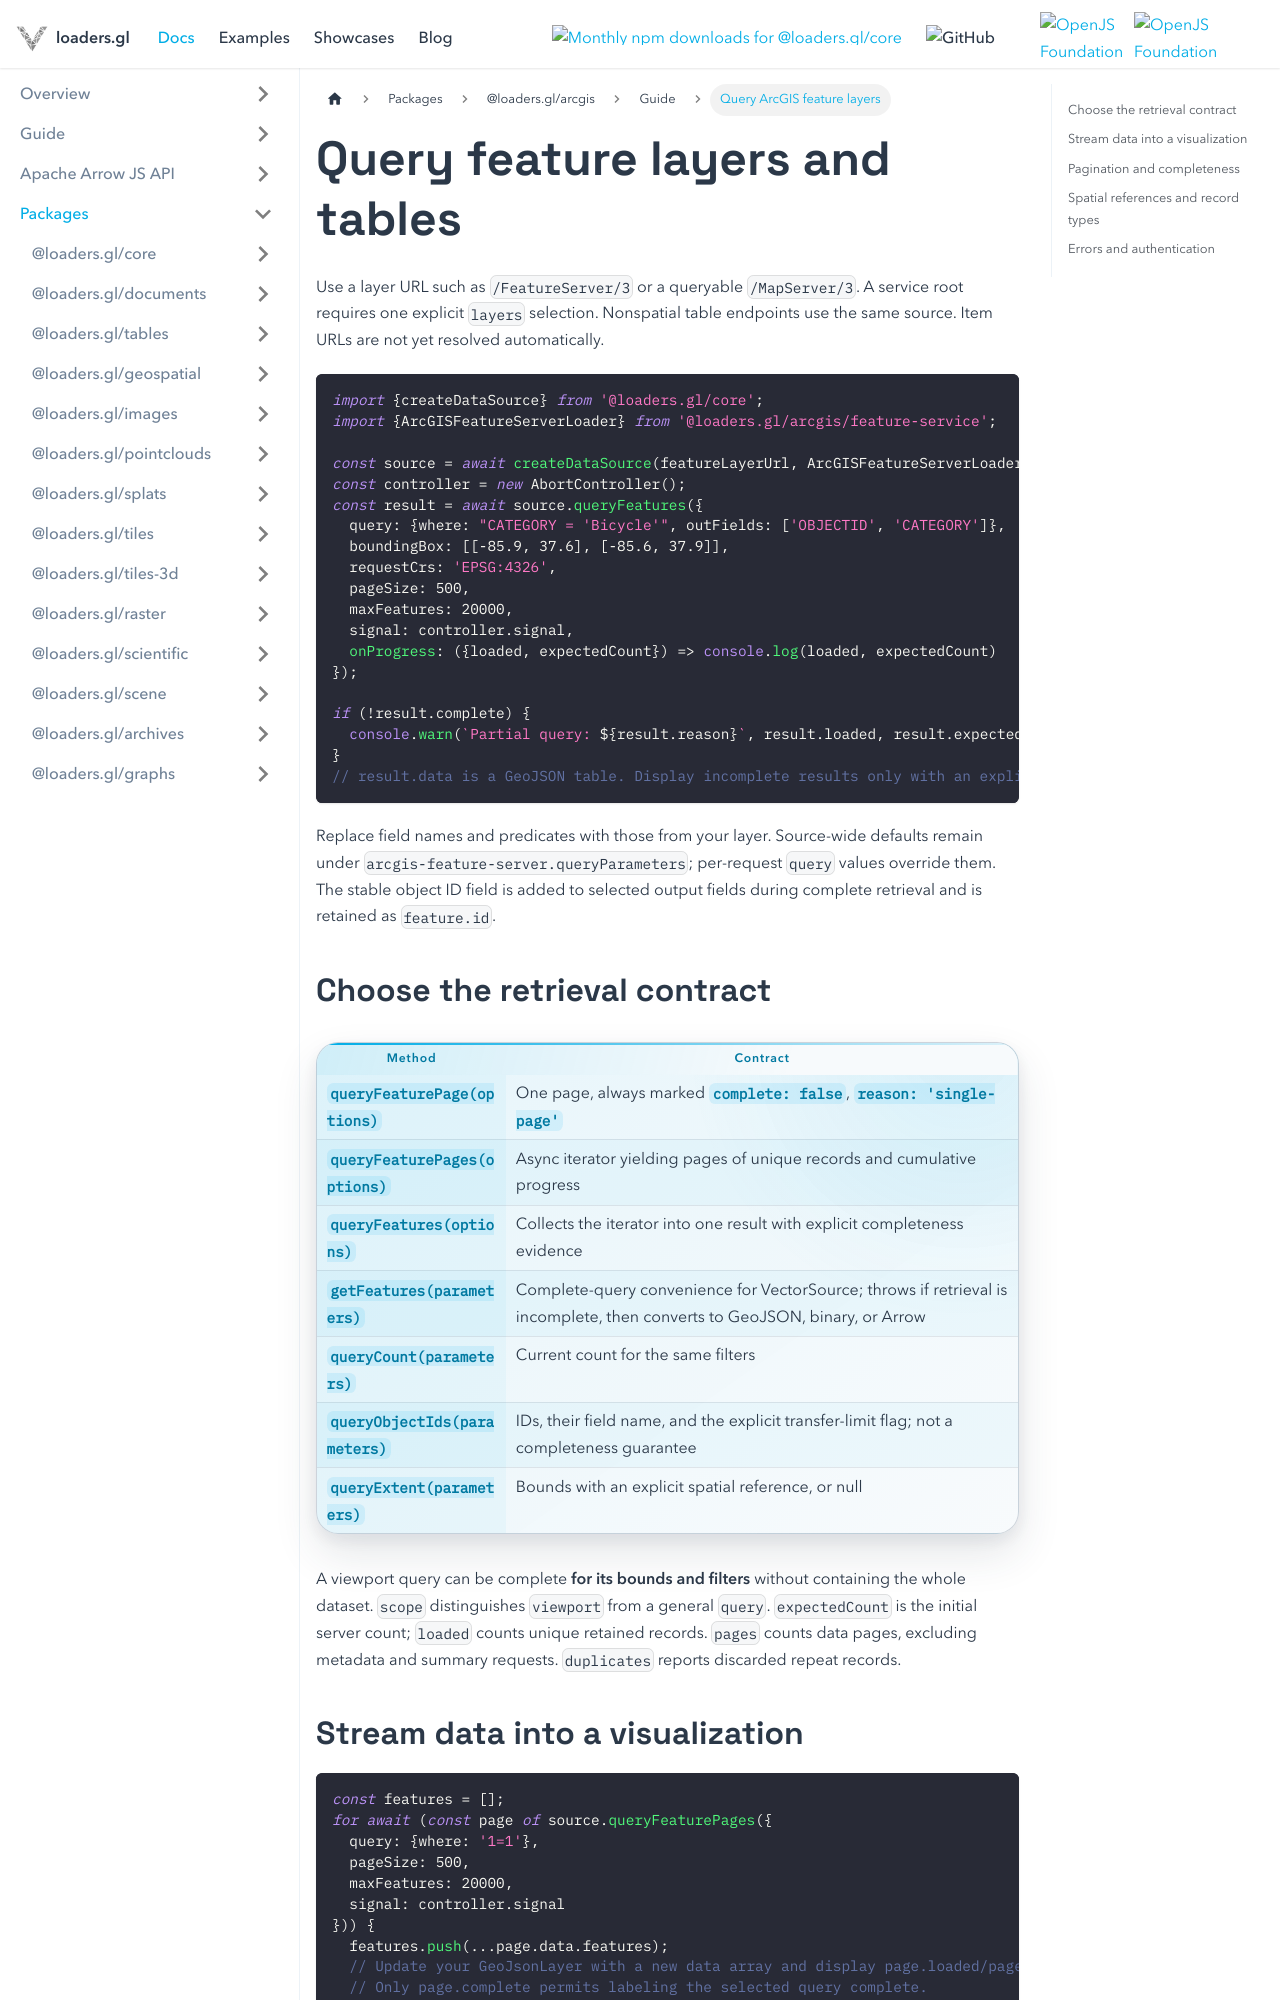

repository: visgl/loaders.gl · page: docs/developer-guide/arcgis/feature-layers.html · generator: docusaurus

---
title: Query ArcGIS feature layers
description: Retrieve complete bounded queries, stream pages, inspect completeness, and retain nonspatial records.
---

# Query feature layers and tables

Use a layer URL such as `/FeatureServer/3` or a queryable `/MapServer/3`. A service root requires
one explicit `layers` selection. Nonspatial table endpoints use the same source. Item URLs are not
yet resolved automatically.

```ts
import {createDataSource} from '@loaders.gl/core';
import {ArcGISFeatureServerLoader} from '@loaders.gl/arcgis/feature-service';

const source = await createDataSource(featureLayerUrl, ArcGISFeatureServerLoader);
const controller = new AbortController();
const result = await source.queryFeatures({
  query: {where: "CATEGORY = 'Bicycle'", outFields: ['OBJECTID', 'CATEGORY']},
  boundingBox: [[-85.9, 37.6], [-85.6, 37.9]],
  requestCrs: 'EPSG:4326',
  pageSize: 500,
  maxFeatures: 20000,
  signal: controller.signal,
  onProgress: ({loaded, expectedCount}) => console.log(loaded, expectedCount)
});

if (!result.complete) {
  console.warn(`Partial query: ${result.reason}`, result.loaded, result.expectedCount);
}
// result.data is a GeoJSON table. Display incomplete results only with an explicit label.
```

Replace field names and predicates with those from your layer. Source-wide defaults remain under
`arcgis-feature-server.queryParameters`; per-request `query` values override them. The stable object
ID field is added to selected output fields during complete retrieval and is retained as `feature.id`.

## Choose the retrieval contract

| Method | Contract |
| --- | --- |
| `queryFeaturePage(options)` | One page, always marked `complete: false`, `reason: 'single-page'` |
| `queryFeaturePages(options)` | Async iterator yielding pages of unique records and cumulative progress |
| `queryFeatures(options)` | Collects the iterator into one result with explicit completeness evidence |
| `getFeatures(parameters)` | Complete-query convenience for VectorSource; throws if retrieval is incomplete, then converts to GeoJSON, binary, or Arrow |
| `queryCount(parameters)` | Current count for the same filters |
| `queryObjectIds(parameters)` | IDs, their field name, and the explicit transfer-limit flag; not a completeness guarantee |
| `queryExtent(parameters)` | Bounds with an explicit spatial reference, or null |

A viewport query can be complete **for its bounds and filters** without containing the whole dataset.
`scope` distinguishes `viewport` from a general `query`. `expectedCount` is the initial server count;
`loaded` counts unique retained records. `pages` counts data pages, excluding metadata and summary
requests. `duplicates` reports discarded repeat records.
